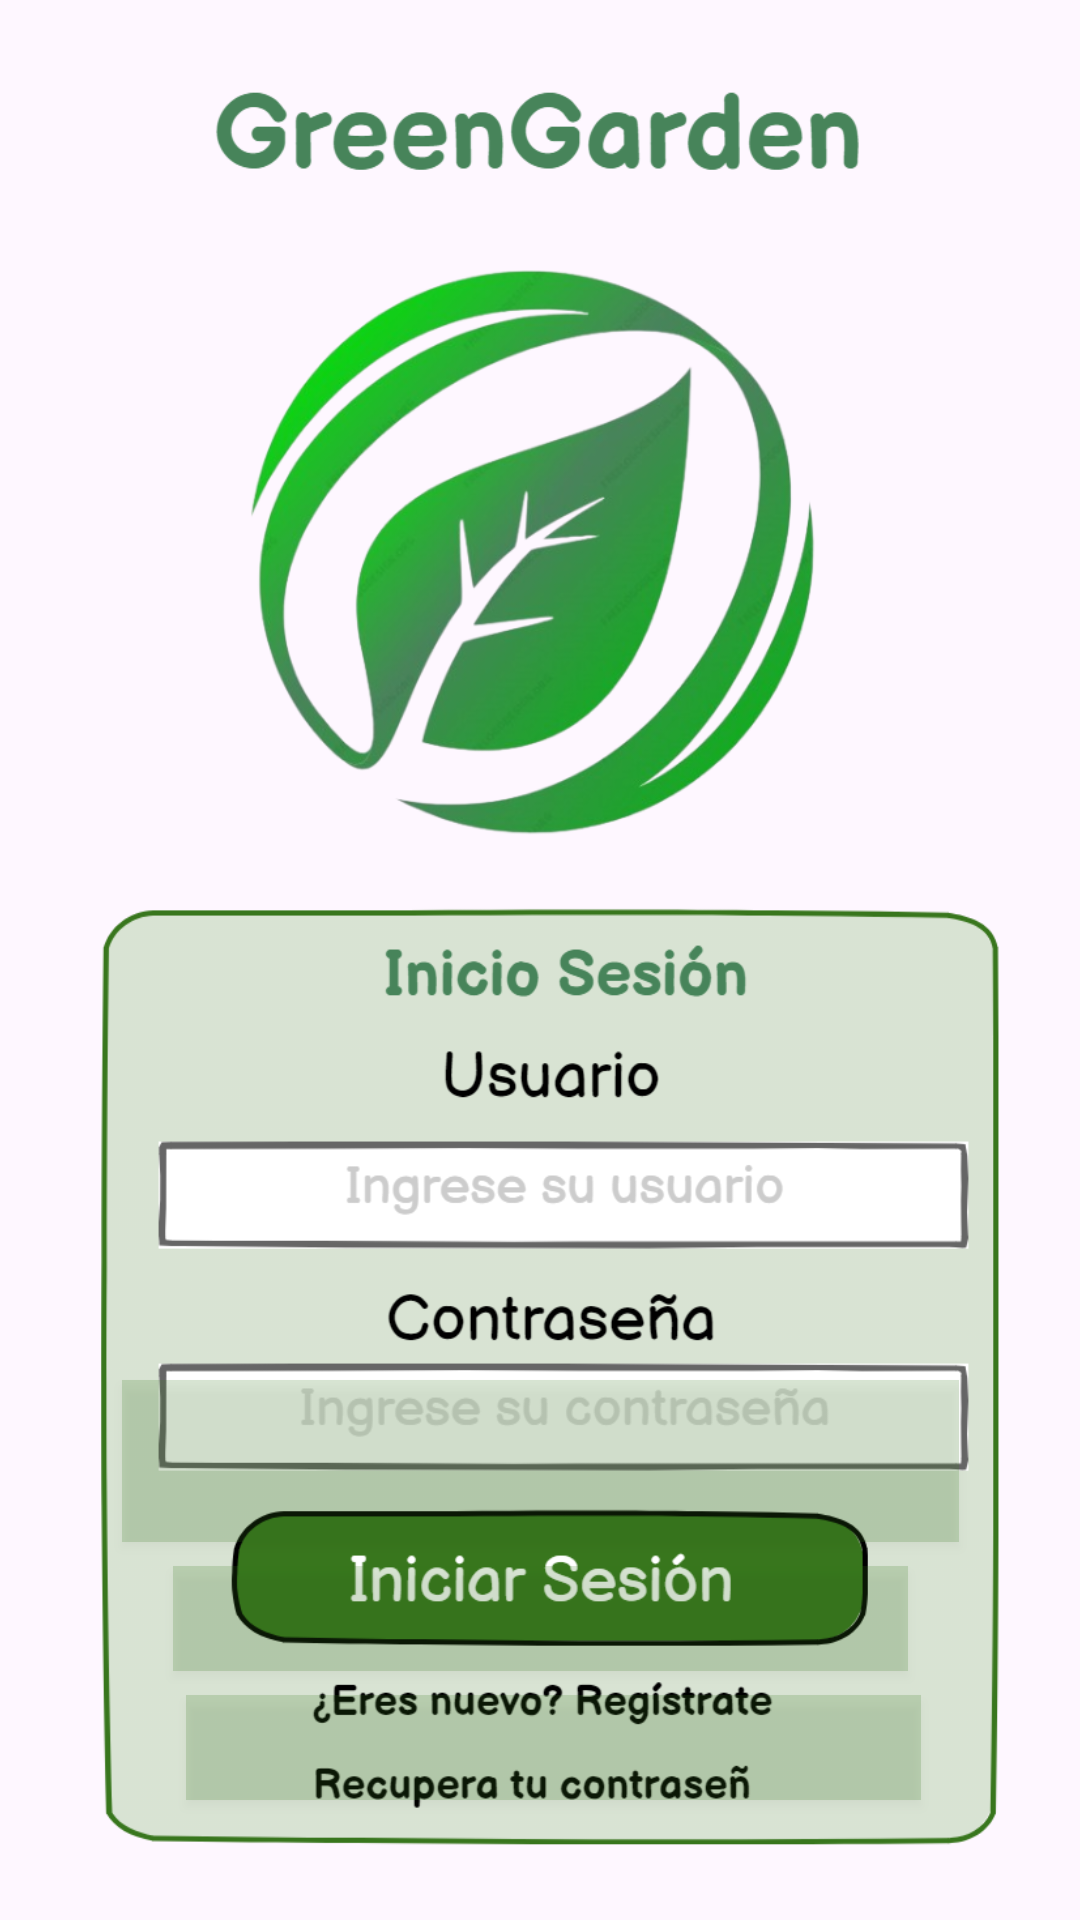

The Android layout XML behind this screen, and the referenced resources:
<!-- AndroidManifest.xml: application theme Theme.AppGreenGarden -->
<!-- res/layout/login.xml -->
<?xml version="1.0" encoding="utf-8"?>
<androidx.constraintlayout.widget.ConstraintLayout xmlns:android="http://schemas.android.com/apk/res/android"
    xmlns:app="http://schemas.android.com/apk/res-auto"
    xmlns:tools="http://schemas.android.com/tools"
    android:layout_width="match_parent"
    android:layout_height="match_parent"

    tools:context=".Login">


    <ImageView
        android:id="@+id/imageView"
        android:layout_width="wrap_content"
        android:layout_height="wrap_content"
        app:layout_constraintBottom_toBottomOf="parent"
        app:layout_constraintEnd_toEndOf="parent"
        tools:layout_editor_absoluteX="0dp"
        tools:layout_editor_absoluteY="0dp"
        app:layout_constraintStart_toStartOf="parent"
        app:layout_constraintTop_toTopOf="parent"
        app:srcCompat="@drawable/login" />

    <Button
        android:id="@+id/btn_recuperar_cotra"
        android:layout_width="245dp"
        android:layout_height="35dp"
        android:layout_marginStart="60dp"
        android:layout_marginEnd="50dp"
        android:layout_marginBottom="40dp"
        android:background="#3138761D"
        app:layout_constraintBottom_toBottomOf="@+id/imageView"
        app:layout_constraintEnd_toEndOf="parent"
        app:layout_constraintHorizontal_bias="0.41"
        app:layout_constraintStart_toStartOf="parent" />

    <Button
        android:id="@+id/btn_inicio_sesion"
        android:layout_width="279dp"
        android:layout_height="54dp"
        android:layout_marginBottom="8dp"
        android:background="#3138761D"

        app:layout_constraintBottom_toTopOf="@+id/btn_registro"
        app:layout_constraintEnd_toEndOf="parent"
        app:layout_constraintStart_toStartOf="parent" />

    <Button
        android:id="@+id/btn_registro"
        android:layout_width="245dp"
        android:layout_height="35dp"
        android:layout_marginBottom="8dp"

        android:background="#3138761D"
        app:layout_constraintBottom_toTopOf="@+id/btn_recuperar_cotra"
        app:layout_constraintEnd_toEndOf="parent"
        app:layout_constraintStart_toStartOf="parent" />
</androidx.constraintlayout.widget.ConstraintLayout>
<!-- resources referenced by this layout -->
<resources>
  <!-- drawable login: png bitmap (drawable, 311277 bytes) -->
  <style name="Theme.AppGreenGarden" parent="Base.Theme.AppGreenGarden" />
  <style name="Base.Theme.AppGreenGarden" parent="Theme.Material3.DayNight.NoActionBar">
          
          <item name="colorPrimary">@color/green</item>
      </style>
  <color name="green">#38761D</color>
</resources>
